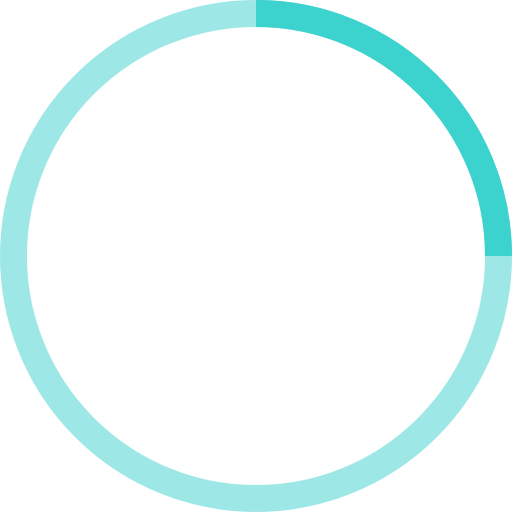
t = 0.00 s
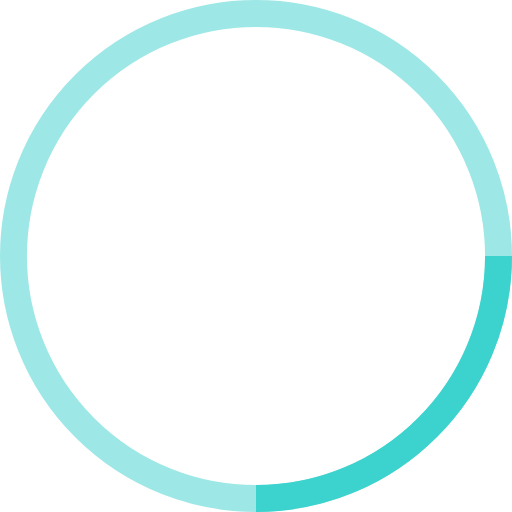
t = 0.25 s
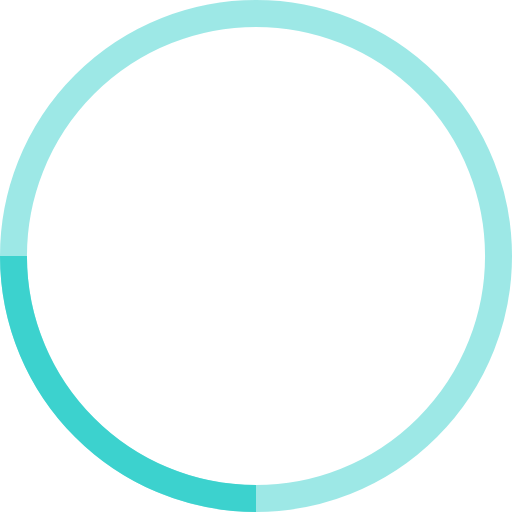
t = 0.50 s
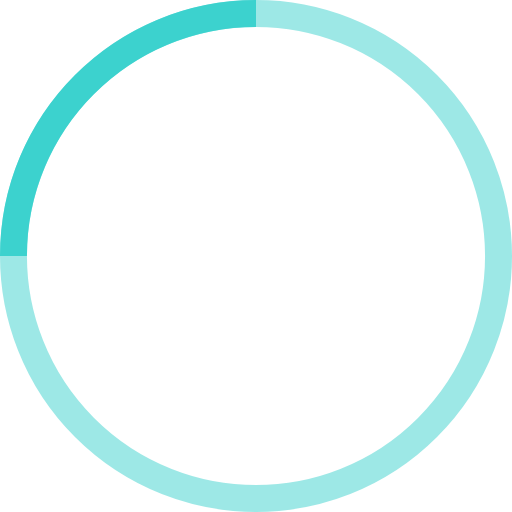
t = 0.75 s

The animated SVG that drew these frames (rendered in a browser with its animation timeline set to each time). Animation: 1 SMIL element (animateTransform=1); one cycle of 1.00 s, repeats indefinitely.

<!-- By Sam Herbert (@sherb), for everyone. More @ http://goo.gl/7AJzbL -->
<svg width="38" height="38" viewBox="0 0 38 38" xmlns="http://www.w3.org/2000/svg" stroke="#3cd2ce">
    <g fill="none" fill-rule="evenodd">
        <g transform="translate(1 1)" stroke-width="2">
            <circle stroke-opacity=".5" cx="18" cy="18" r="18"/>
            <path d="M36 18c0-9.94-8.06-18-18-18">
                <animateTransform
                    attributeName="transform"
                    type="rotate"
                    from="0 18 18"
                    to="360 18 18"
                    dur="1s"
                    repeatCount="indefinite"/>
            </path>
        </g>
    </g>
</svg>
